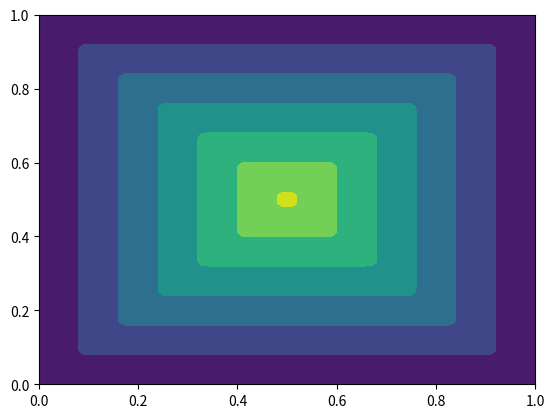

The matplotlib source for this figure:
import numpy as np
import matplotlib.pyplot as plt
import heapq as hq

def node_num(idx, jdx, Nt):
    return idx * Nt + jdx

def node_idx(node_num, Nt):
    jdx = int(node_num % Nt)
    idx = int((node_num - jdx) / Nt)
    return idx, jdx

def eikonal_solver(idx, jdx, u, Nt, F):
    if (idx == 0):
        U_H = min(u[1, jdx], 0)
    elif (idx == Nt - 1):
        U_H = min(u[Nt - 2, jdx], 0)
    else:
        U_H = min(u[idx - 1, jdx], u[idx + 1, jdx])

    if (jdx == 0):
        U_V = min(u[idx, 1], 0)
    elif (jdx == Nt - 1):
        U_V = min(u[idx, Nt - 2], 0)
    else:
        U_V = min(u[idx, jdx - 1], u[idx, jdx + 1])

    if (abs(U_H - U_V) > h / F[idx, jdx]):
        u[idx, jdx] = min(U_H, U_V) + h / F[idx, jdx]
    else:
        u[idx, jdx] = 0.5 * ((U_H + U_V) + np.sqrt((U_H + U_V)**2 - 2 * (U_H**2 + U_V**2 - (h/F[idx,jdx])**2)))

L = 1.0
divs = 100
Nt = divs + 1
h = L / divs
N = divs - 1

x = np.linspace(0, L, Nt)
y = np.linspace(0, L, Nt)
xg, yg = np.meshgrid(x, y)

large = 1.0e9
u = large * np.ones([Nt, Nt])
u[0, :] = 0.0
u[-1, :] = 0.0
u[:, 0] = 0.0
u[:, -1] = 0.0
#f = 1.0 + np.sin(np.pi * xg) + np.sin(np.pi * yg)
f = np.ones((Nt, Nt))

plt.contourf(xg, yg, u)
plt.show()

alive = []
narrow = []
far = []
# for idx in range(Nt):
#     alive.append((0, idx))

for idx in range(0, Nt):
    for jdx in range(0, Nt):
        if (abs(u[idx,jdx] - 0.0) < 1.0e-8):
            alive.append((u[idx, jdx], node_num(idx, jdx, Nt)))

for idx in range(1, Nt - 1):
    for jdx in range(1, Nt - 1):
        if (idx == 1 or idx == Nt - 2 or jdx == 1 or jdx == Nt - 2):
            u[idx, jdx] = h / f[idx, jdx]
            narrow.append((u[idx, jdx], node_num(idx, jdx, Nt)))

for idx in range(2, Nt - 2):
    for jdx in range(2, Nt - 2):
        far.append((u[idx, jdx], node_num(idx, jdx, Nt)))

hq.heapify(narrow)
iter = 0
#for iter in range(niter):
while len(narrow):
    c = hq.heappop(narrow)
    alive.append(c)
    nidx, njdx = node_idx(c[1], Nt)
    new_indices = []
    if u[nidx - 1, njdx] == large:
        new_indices.append([nidx - 1, njdx])
    if u[nidx + 1, njdx] == large:
        new_indices.append([nidx + 1, njdx])
    if u[nidx, njdx - 1] == large:
        new_indices.append([nidx, njdx - 1])
    if u[nidx, njdx + 1] == large:
        new_indices.append([nidx, njdx + 1])

    for indices in new_indices:
        nnidx = indices[0]
        nnjdx = indices[1]
        eikonal_solver(nnidx, nnjdx, u, Nt, f)
        iter = iter + 1
        cn = (u[nnidx, nnjdx], node_num(nnidx, nnjdx, Nt))
        hq.heappush(narrow, cn)

print(iter)
plt.contourf(xg, yg, u)
plt.show()